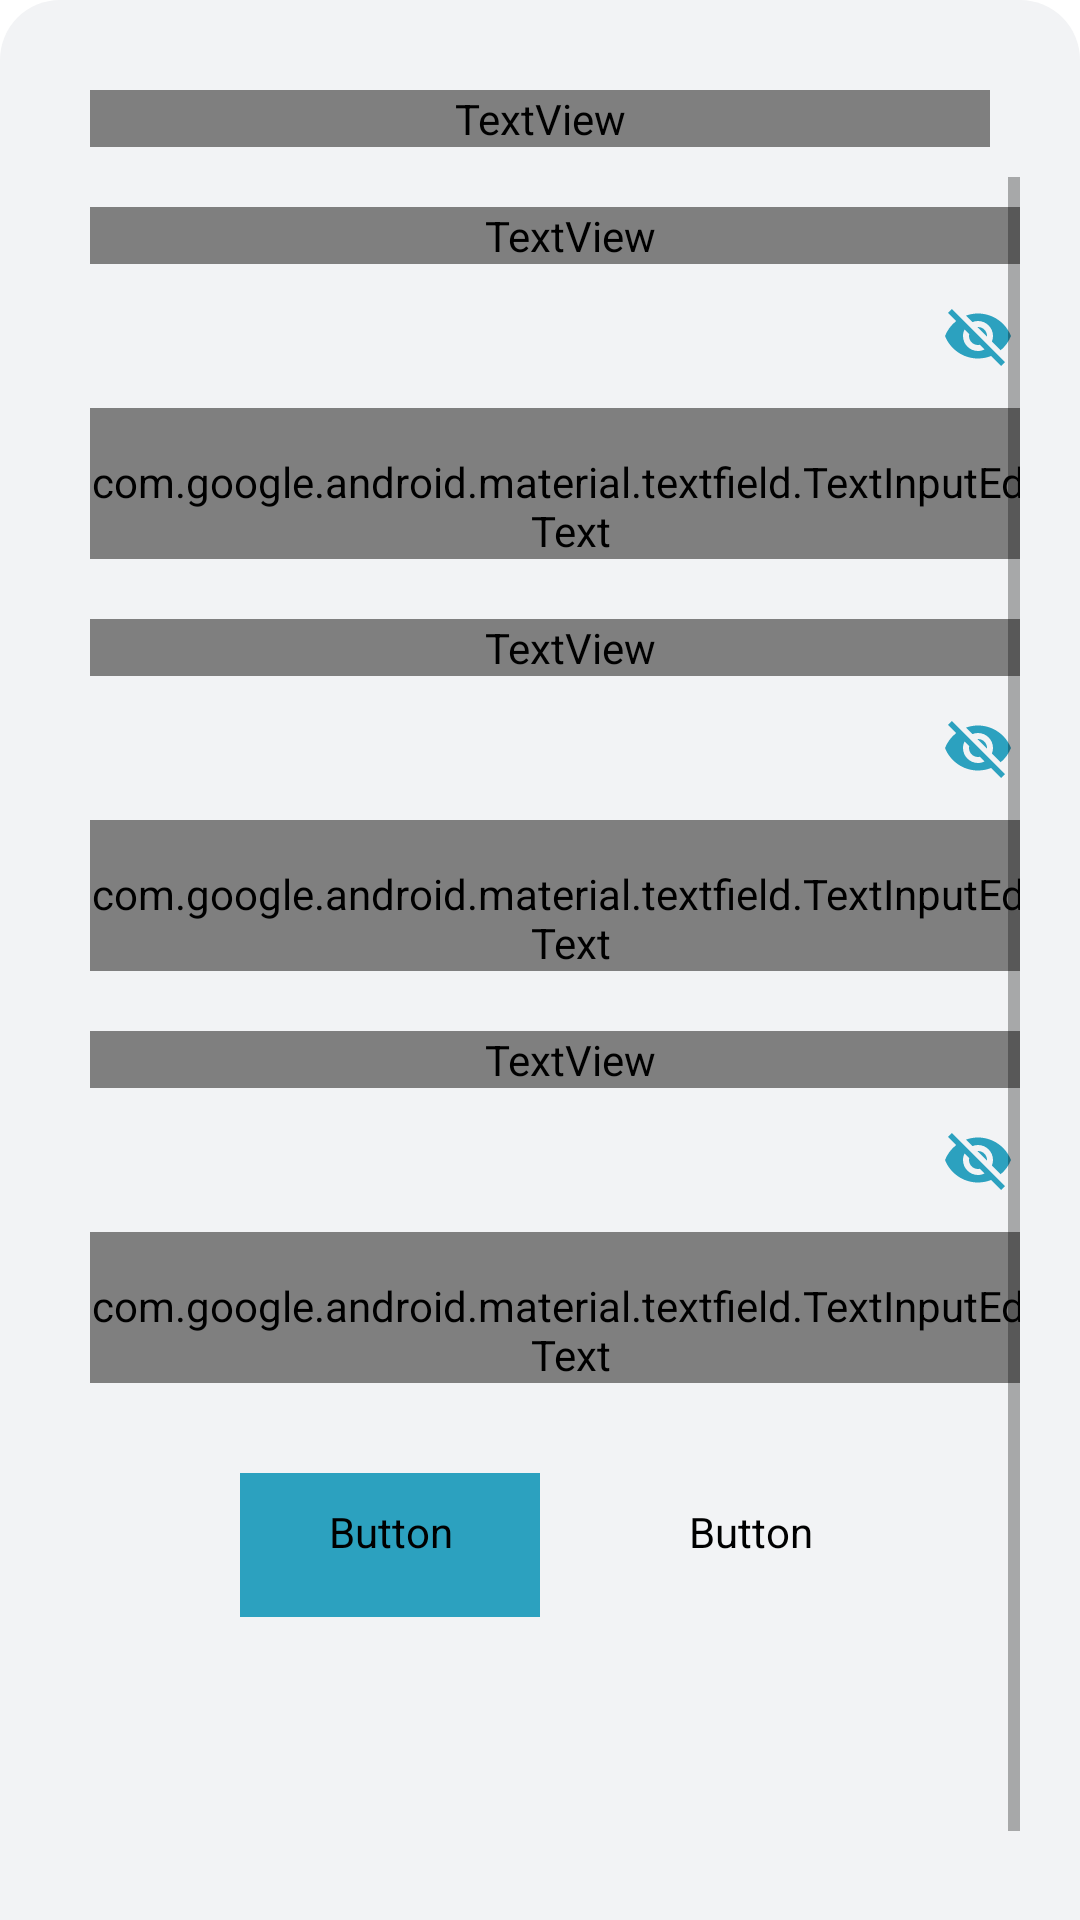

Reconstruct the res/layout file that produces this screen, plus the resources it refers to.
<!-- AndroidManifest.xml: application theme Theme.SanPabLOOKEstablishment -->
<!-- res/layout/dialog_edit_password.xml -->
<?xml version="1.0" encoding="utf-8"?>
<LinearLayout xmlns:android="http://schemas.android.com/apk/res/android"
    xmlns:app="http://schemas.android.com/apk/res-auto"
    android:orientation="vertical"
    android:layout_width="match_parent"
    android:layout_height="match_parent"
    android:background="@drawable/dialog_box_rounded_corner">

    <TextView
        android:id="@+id/editPassword"
        android:layout_width="match_parent"
        android:layout_height="wrap_content"
        android:layout_margin="10dp"
        android:fontFamily="@font/poppins_medium"
        android:text="@string/labelPassword"
        android:textAlignment="center"
        android:textColor="@color/darkBlue"
        android:textSize="20sp" />

    <ScrollView
        android:layout_width="match_parent"
        android:layout_height="match_parent"
        android:fillViewport="true">

        <LinearLayout
            android:id="@+id/constraintPassword"
            android:layout_width="match_parent"
            android:layout_height="wrap_content"
            android:layout_margin="10dp"
            android:orientation="vertical">

            <TextView
                android:id="@+id/textviewCurrent"
                android:layout_width="match_parent"
                android:layout_height="wrap_content"
                android:fontFamily="@font/poppins_light"
                android:text="@string/labelCurrentPassword"
                android:textColor="@color/lighterBlack"
                android:textSize="15sp"/>

            <com.google.android.material.textfield.TextInputLayout
                android:id="@+id/textInputLayoutCurrentPassword"
                android:layout_width="match_parent"
                android:layout_height="wrap_content"
                app:endIconMode="password_toggle"
                app:endIconTint="@color/blue"
                app:hintAnimationEnabled="false"
                app:hintEnabled="false">

                <com.google.android.material.textfield.TextInputEditText
                    android:id="@+id/editTextCurrentPassword"
                    android:layout_width="match_parent"
                    android:layout_height="wrap_content"
                    android:layout_marginBottom="20dp"
                    android:background="@color/transparent"
                    android:inputType="textPassword"
                    android:fontFamily="@font/poppins_light"
                    android:ems="10"
                    android:hint="@string/labelTypeCurrentPassword"
                    android:paddingTop="15dp"
                    android:textColor="@color/lighterBlack"
                    android:textSize="15sp"/>
            </com.google.android.material.textfield.TextInputLayout>

            <TextView
                android:id="@+id/textviewNew"
                android:layout_width="match_parent"
                android:layout_height="wrap_content"
                android:fontFamily="@font/poppins_light"
                android:text="@string/labelNewPassword"
                android:textColor="@color/lighterBlack"
                android:textSize="15sp"/>

            <com.google.android.material.textfield.TextInputLayout
                android:id="@+id/textInputLayoutNewPassword"
                android:layout_width="match_parent"
                android:layout_height="wrap_content"
                app:endIconMode="password_toggle"
                app:endIconTint="@color/blue"
                app:hintAnimationEnabled="false"
                app:hintEnabled="false">

                <com.google.android.material.textfield.TextInputEditText
                    android:id="@+id/editTextNewPassword"
                    android:layout_width="match_parent"
                    android:layout_height="wrap_content"
                    android:layout_marginBottom="20dp"
                    android:background="@color/transparent"
                    android:inputType="textPassword"
                    android:fontFamily="@font/poppins_light"
                    android:ems="10"
                    android:hint="@string/labelTypeNewPassword"
                    android:paddingTop="15dp"
                    android:textColor="@color/lighterBlack"
                    android:textSize="15sp"/>
            </com.google.android.material.textfield.TextInputLayout>

            <TextView
                android:id="@+id/textviewRetype"
                android:layout_width="match_parent"
                android:layout_height="wrap_content"
                android:fontFamily="@font/poppins_light"
                android:text="@string/labelRetypePassword"
                android:textColor="@color/lighterBlack"
                android:textSize="15sp"/>

            <com.google.android.material.textfield.TextInputLayout
                android:id="@+id/textInputLayoutRetypePassword"
                android:layout_width="match_parent"
                android:layout_height="wrap_content"
                app:endIconMode="password_toggle"
                app:endIconTint="@color/blue"
                app:hintAnimationEnabled="false"
                app:hintEnabled="false">

                <com.google.android.material.textfield.TextInputEditText
                    android:id="@+id/editTextRetypePassword"
                    android:layout_width="match_parent"
                    android:layout_height="wrap_content"
                    android:layout_marginBottom="20dp"
                    android:background="@color/transparent"
                    android:inputType="textPassword"
                    android:fontFamily="@font/poppins_light"
                    android:ems="10"
                    android:hint="@string/labelRetypeYourPassword"
                    android:paddingTop="15dp"
                    android:textColor="@color/lighterBlack"
                    android:textSize="15sp"/>
            </com.google.android.material.textfield.TextInputLayout>


            <LinearLayout
                android:layout_width="match_parent"
                android:layout_height="wrap_content"
                android:gravity="center"
                android:orientation="horizontal">

                <Button
                    android:id="@+id/buttonSave"
                    style="?android:attr/buttonBarButtonStyle"
                    android:layout_width="100dp"
                    android:layout_height="wrap_content"
                    android:layout_margin="10dp"
                    android:backgroundTint="@color/blue"
                    android:fontFamily="@font/poppins_medium"
                    android:letterSpacing="0"
                    android:padding="10dp"
                    android:text="@string/labelSave"
                    android:textAllCaps="false"
                    android:textColor="@color/light"
                    android:textSize="15sp"
                    app:cornerRadius="50dp"
                    app:rippleColor="@color/light" />

                <Button
                    android:id="@+id/buttonCancel"
                    style="?android:attr/buttonBarButtonStyle"
                    android:layout_width="100dp"
                    android:layout_height="wrap_content"
                    android:layout_margin="10dp"
                    android:backgroundTint="@color/light"
                    android:fontFamily="@font/poppins_medium"
                    android:letterSpacing="0"
                    android:padding="10dp"
                    android:text="@string/labelCancel"
                    android:textAllCaps="false"
                    android:textColor="@color/blue"
                    android:textSize="15sp"
                    app:cornerRadius="50dp"
                    app:rippleColor="@color/blue"
                    app:strokeColor="@color/blue"
                    app:strokeWidth="1dp" />
            </LinearLayout>
        </LinearLayout>
    </ScrollView>

</LinearLayout>
<!-- resources referenced by this layout -->
<resources>
  <color name="blue">#2CA1BF</color>
  <color name="darkBlue">#06435F</color>
  <color name="light">#F2F3F5</color>
  <color name="lighterBlack">#141414</color>
  <color name="transparent">#00FFFFFF</color>
  <!-- drawable dialog_box_rounded_corner (drawable) -->
  <?xml version="1.0" encoding="utf-8"?>
  <shape xmlns:android="http://schemas.android.com/apk/res/android">
      <solid android:color="@color/light" />
      <corners
          android:topLeftRadius="20dp"
          android:topRightRadius="20dp" />
      <padding
          android:bottom="20dp"
          android:left="20dp"
          android:right="20dp"
          android:top="20dp" />
  </shape>
  <string name="labelCancel">Cancel</string>
  <string name="labelCurrentPassword">Current Password</string>
  <string name="labelNewPassword">New Password</string>
  <string name="labelPassword">Password</string>
  <string name="labelRetypePassword">Re-type New Password</string>
  <string name="labelRetypeYourPassword">Re-type your New Password</string>
  <string name="labelSave">Save</string>
  <string name="labelTypeCurrentPassword">Type your Current Password</string>
  <string name="labelTypeNewPassword">Type your New Password</string>
  <style name="Theme.SanPabLOOKEstablishment" parent="Base.Theme.SanPabLOOKEstablishment" />
  <style name="Base.Theme.SanPabLOOKEstablishment" parent="Theme.MaterialComponents.Light.NoActionBar">
          <item name="colorPrimary">@color/blue</item>
          <item name="colorPrimaryDark">@color/blue</item>
          <item name="colorAccent">@color/skyBlue</item>
      </style>
  <color name="skyBlue">#77CFF1</color>
</resources>
